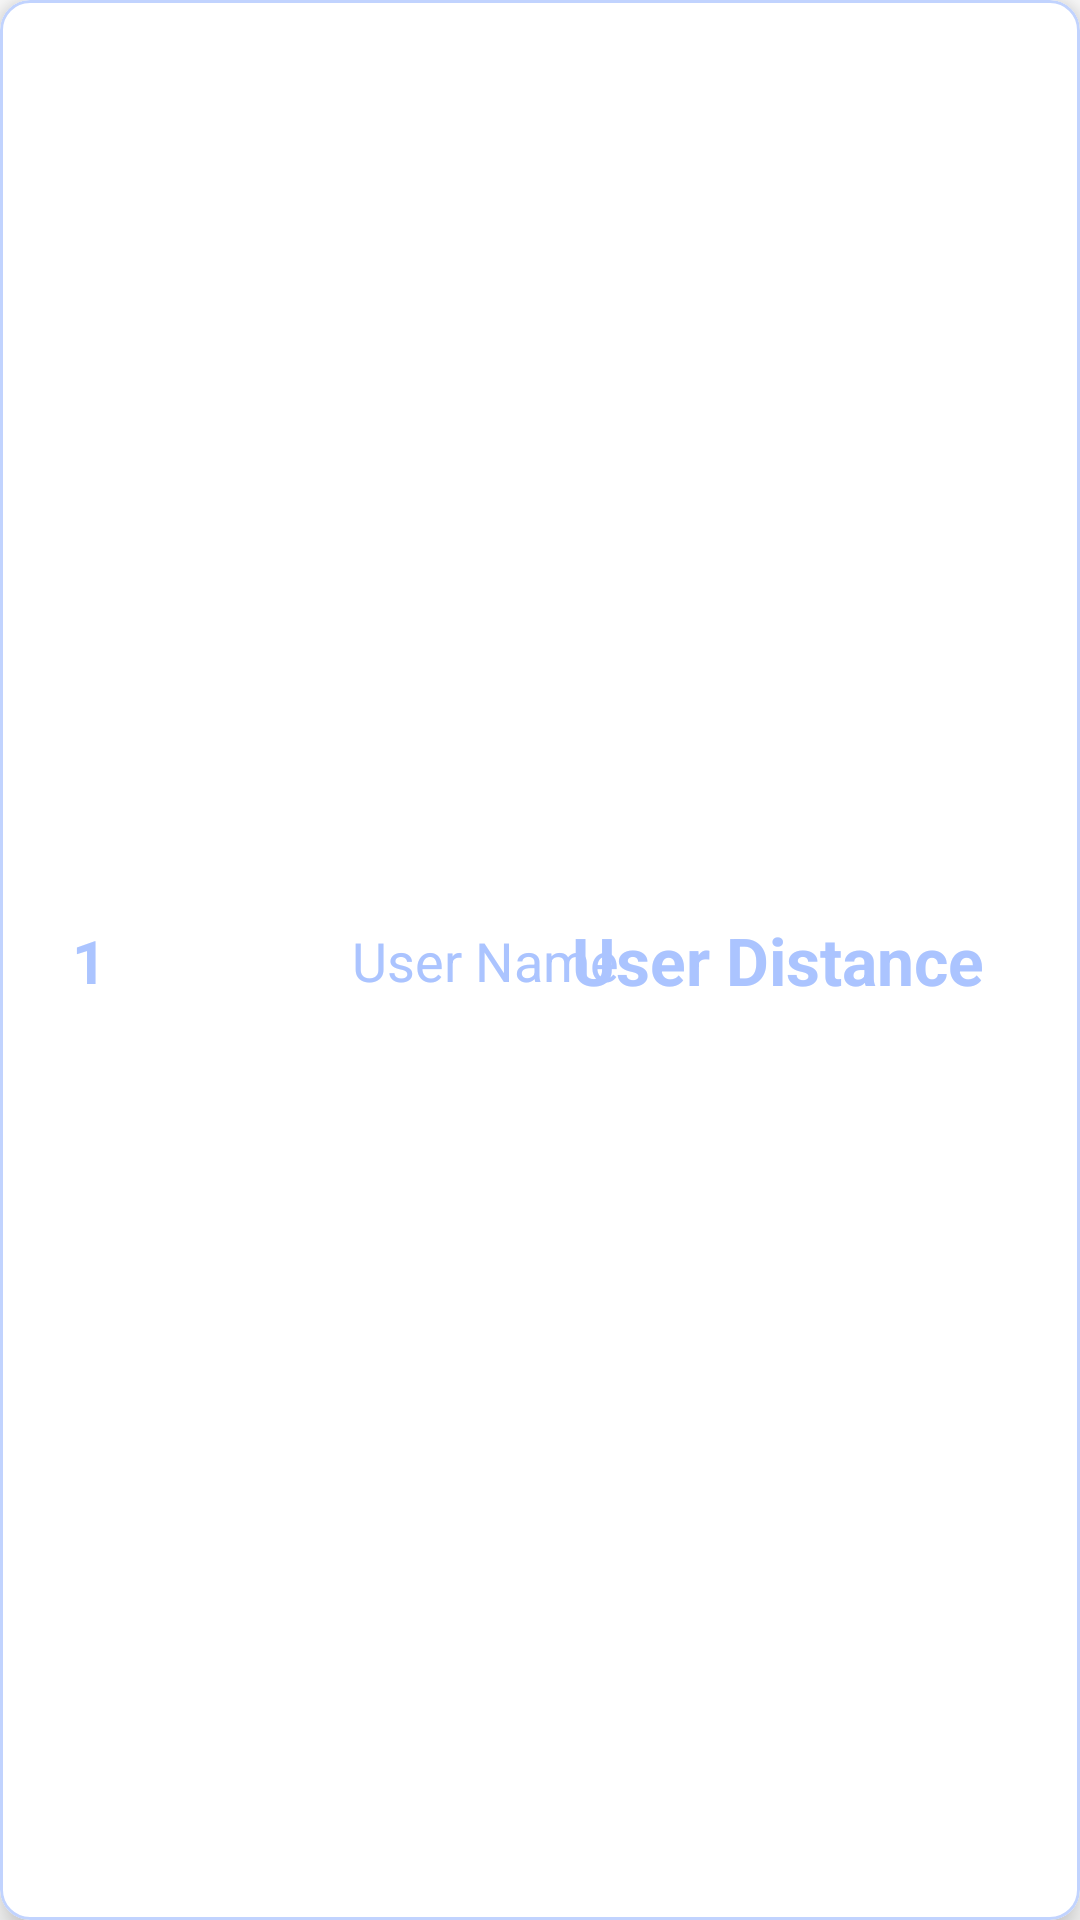

Here is an Android app screen rendered from its layout file. Give the layout XML and the strings, colors and styles it references.
<!-- AndroidManifest.xml: application theme Theme.MadCamp2 -->
<!-- res/layout/group_info_item.xml -->
<?xml version="1.0" encoding="utf-8"?>
<com.google.android.material.card.MaterialCardView
    xmlns:android="http://schemas.android.com/apk/res/android"
    xmlns:app="http://schemas.android.com/apk/res-auto"
    xmlns:tools="http://schemas.android.com/tools"
    android:id="@+id/group_info_item"
    android:layout_width="match_parent"
    android:layout_height="wrap_content"
    android:layout_marginTop="10dp"
    android:layout_marginStart="10dp"
    android:layout_marginEnd="10dp"
    android:orientation="horizontal"
    app:cardCornerRadius="10dp"
    app:cardElevation="7dp"
    app:strokeColor="@color/pastel_blue"
    app:strokeWidth="1dp">
    <androidx.constraintlayout.widget.ConstraintLayout
        android:layout_width="match_parent"
        android:layout_height="match_parent"
        android:padding="8dp">

        <TextView
            android:id="@+id/user_ranking"
            android:layout_width="wrap_content"
            android:layout_height="wrap_content"
            android:layout_marginStart="16dp"
            android:text="1"
            android:textColor="@color/dark_blue"
            android:textSize="20dp"
            android:textStyle="bold"
            app:layout_constraintBottom_toBottomOf="parent"
            app:layout_constraintStart_toStartOf="parent"
            app:layout_constraintTop_toTopOf="parent" />

        <ImageView
            android:id="@+id/user_img"
            android:layout_width="50dp"
            android:layout_height="50dp"
            android:layout_marginStart="16dp"
            android:scaleType="centerCrop"
            android:src="@drawable/images"
            app:layout_constraintBottom_toBottomOf="parent"
            app:layout_constraintStart_toEndOf="@+id/user_ranking"
            app:layout_constraintTop_toTopOf="parent" />

        <TextView
            android:id="@+id/user_name"
            android:layout_width="wrap_content"
            android:layout_height="wrap_content"
            android:layout_marginStart="16dp"
            android:text="User Name"
            android:textColor="@color/dark_blue"
            android:textSize="18dp"
            app:layout_constraintBottom_toBottomOf="parent"
            app:layout_constraintStart_toEndOf="@+id/user_img"
            app:layout_constraintTop_toTopOf="parent" />

        <TextView
            android:id="@+id/user_distance"
            android:layout_width="wrap_content"
            android:layout_height="wrap_content"
            android:layout_marginEnd="24dp"
            android:text="User Distance"
            android:textColor="@color/dark_blue"
            android:textSize="22dp"
            android:textStyle="bold"
            app:layout_constraintBottom_toBottomOf="parent"
            app:layout_constraintEnd_toEndOf="parent"
            app:layout_constraintTop_toTopOf="parent" />
    </androidx.constraintlayout.widget.ConstraintLayout>
</com.google.android.material.card.MaterialCardView>
<!-- resources referenced by this layout -->
<resources>
  <color name="dark_blue">#abc4ff</color>
  <color name="pastel_blue">#c1d3fe</color>
  <style name="Theme.MadCamp2" parent="Theme.MaterialComponents.DayNight.NoActionBar">
          
          <item name="colorPrimary">@color/pastel_blue</item>
          <item name="colorPrimaryVariant">@color/dark_blue</item>
          <item name="colorOnPrimary">@color/white</item>
          
          <item name="colorSecondary">@color/teal_200</item>
          <item name="colorSecondaryVariant">@color/teal_700</item>
          <item name="colorOnSecondary">@color/black</item>
          
          <item name="android:statusBarColor" tools:targetApi="l">?attr/colorPrimaryVariant</item>
          
      </style>
  <color name="white">#FFFFFFFF</color>
  <color name="teal_200">#FF03DAC5</color>
  <color name="teal_700">#FF018786</color>
  <color name="black">#FF000000</color>
</resources>
